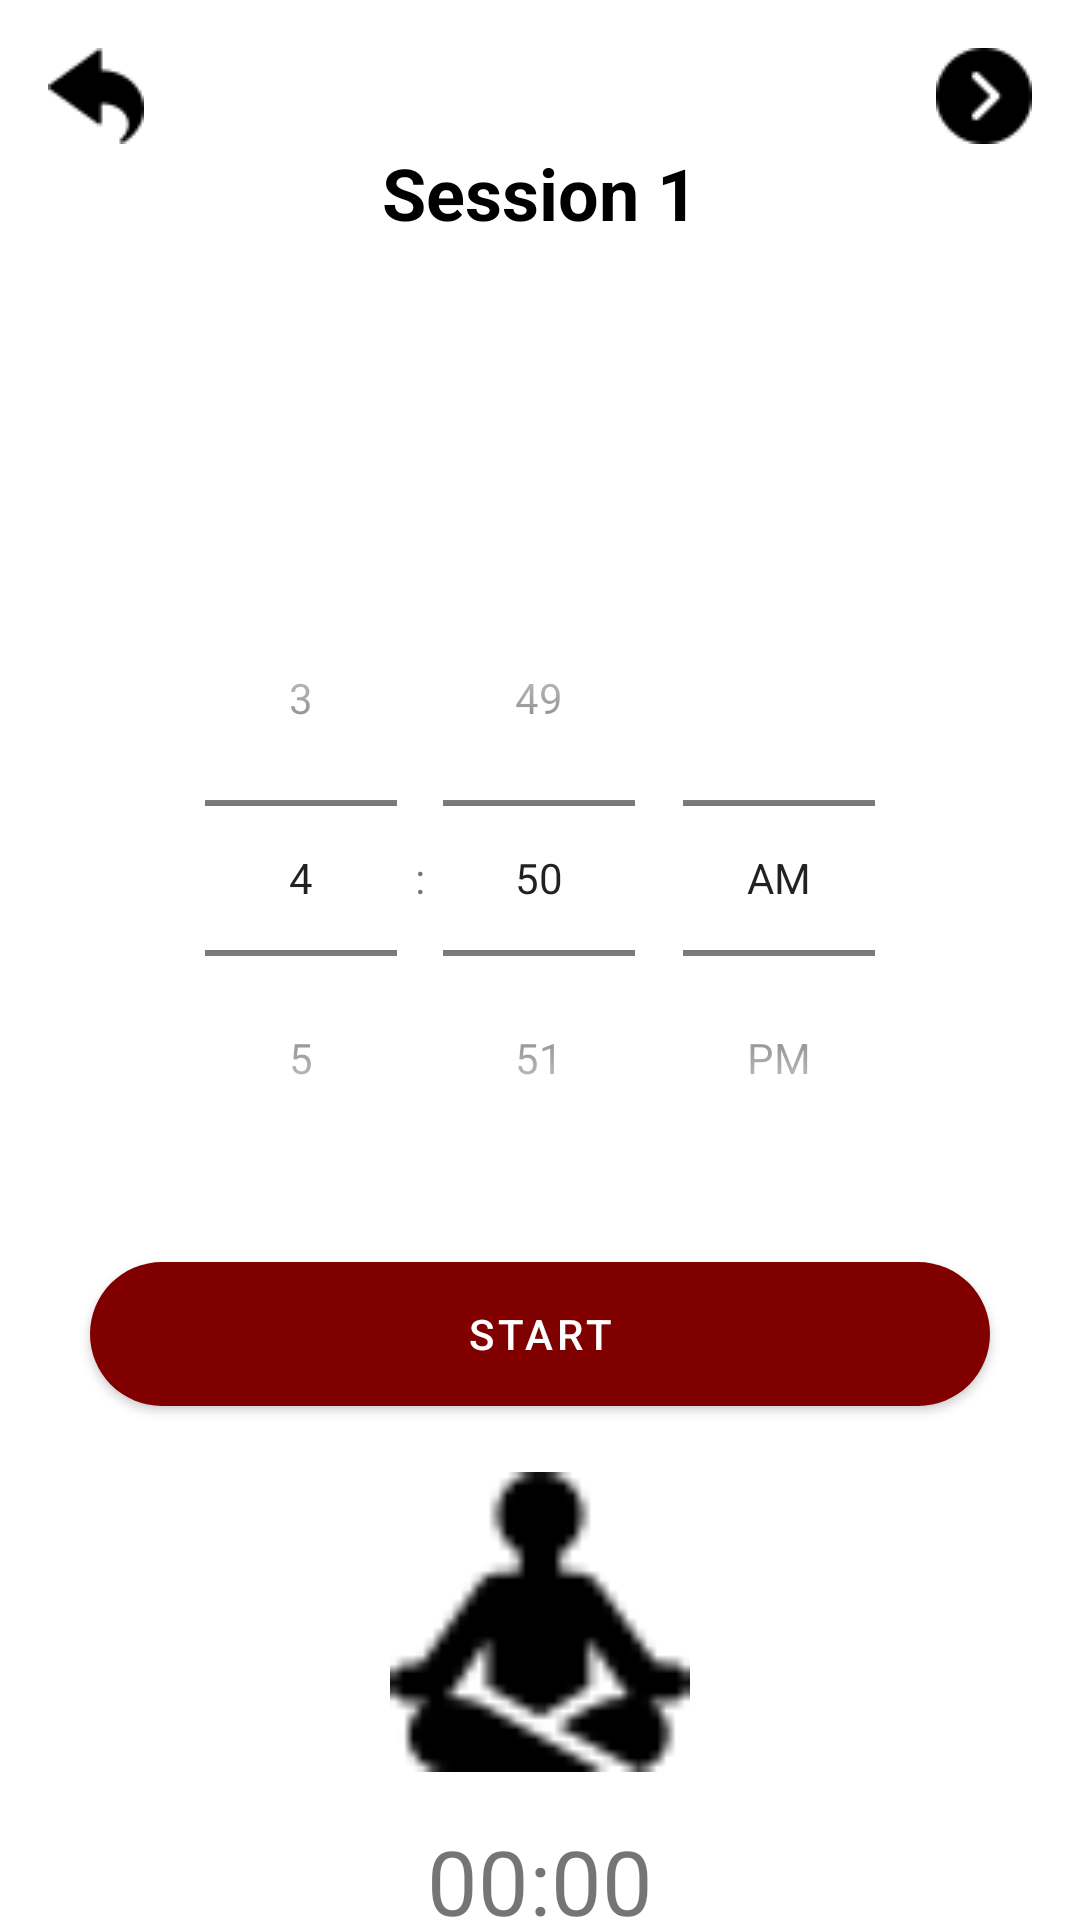

The Android layout XML behind this screen, and the referenced resources:
<!-- AndroidManifest.xml: application theme Theme.MeditationGuideApp -->
<!-- res/layout/activity_starting_session.xml -->
<?xml version="1.0" encoding="utf-8"?>
<RelativeLayout xmlns:android="http://schemas.android.com/apk/res/android"
    android:layout_width="match_parent"
    android:layout_height="match_parent"
    xmlns:app="http://schemas.android.com/apk/res-auto"
    android:background="@drawable/background_screen">

    <ImageView
        android:id="@+id/backgroundImageView"
        android:layout_width="match_parent"
        android:layout_height="match_parent"
        android:scaleType="centerCrop"
        android:visibility="invisible"
        android:contentDescription="@null" />

    <ImageView
        android:id="@+id/backButton"
        android:layout_width="wrap_content"
        android:layout_height="wrap_content"
        android:src="@drawable/ic_back"
        android:paddingStart="16dp"
        android:paddingTop="16dp"
        android:contentDescription="@string/back"
        android:layout_alignParentTop="true"
        android:layout_alignParentStart="true"/>

    <TextView
        android:id="@+id/session_name"
        android:layout_width="wrap_content"
        android:layout_height="wrap_content"
        android:text="@string/session_1"
        android:textSize="24sp"
        android:textStyle="bold"
        android:textColor="@color/black"
        android:layout_centerHorizontal="true"
        android:layout_below="@id/backButton" />

    <ImageView
        android:id="@+id/nextButton"
        android:layout_width="wrap_content"
        android:layout_height="wrap_content"
        android:src="@drawable/ic_next"
        android:paddingTop="16dp"
        android:paddingEnd="16dp"
        android:contentDescription="@string/next"
        android:layout_alignParentTop="true"
        android:layout_alignParentEnd="true"/>

    <TextView
        android:id="@+id/meditationName"
        android:layout_width="wrap_content"
        android:layout_height="wrap_content"
        android:textSize="18sp"
        android:textColor="@color/maroon"
        android:layout_below="@id/session_name"
        android:layout_marginTop="8dp"
        android:layout_centerHorizontal="true" />

    <TextView
        android:id="@+id/meditationRoutine"
        android:layout_width="wrap_content"
        android:layout_height="wrap_content"
        android:textSize="18sp"
        android:textColor="@color/black"
        android:layout_below="@id/meditationName"
        android:layout_marginTop="8dp"
        android:layout_centerHorizontal="true" />

    <TextView
        android:id="@+id/meditationCategory"
        android:layout_width="wrap_content"
        android:layout_height="wrap_content"
        android:textSize="16sp"
        android:textColor="@color/gray"
        android:layout_below="@id/meditationRoutine"
        android:layout_marginTop="4dp"
        android:layout_centerHorizontal="true" />

    <TimePicker
        android:id="@+id/time_picker"
        android:layout_width="match_parent"
        android:layout_height="wrap_content"
        android:layout_below="@id/meditationCategory"
        android:layout_marginTop="16dp"
        android:timePickerMode="spinner" />

    <com.google.android.material.button.MaterialButton
        android:id="@+id/start_button"
        android:layout_width="300dp"
        android:layout_height="60dp"
        android:layout_below="@id/time_picker"
        android:text="@string/start"
        android:textColor="@color/white"
        app:backgroundTint="@color/maroon"
        app:cornerRadius="25dp"
        android:layout_centerHorizontal="true"
        android:layout_marginTop="16dp"
        android:elevation="4dp" />

    <com.google.android.material.button.MaterialButton
        android:id="@+id/stop_button"
        android:layout_width="300dp"
        android:layout_height="60dp"
        android:text="@string/stop"
        android:textColor="@color/white"
        app:backgroundTint="@color/maroon"
        app:cornerRadius="25dp"
        android:layout_centerHorizontal="true"
        android:layout_below="@id/start_button"
        android:layout_marginTop="16dp"
        android:elevation="4dp"
        android:visibility="gone" />

    <ImageView
        android:id="@+id/meditationIcon"
        android:layout_width="100dp"
        android:layout_height="100dp"
        android:src="@drawable/ic_meditate"
        android:layout_centerHorizontal="true"
        android:layout_below="@id/stop_button"
        android:layout_marginTop="16dp"
        android:contentDescription="@string/start_your_meditation"/>

    <TextView
        android:id="@+id/timerTextView"
        android:layout_width="wrap_content"
        android:layout_height="wrap_content"
        android:textSize="30sp"
        android:textAlignment="center"
        android:layout_centerHorizontal="true"
        android:layout_below="@id/meditationIcon"
        android:layout_marginTop="16dp"
        android:text="@string/timer_placeholder"/>

</RelativeLayout>
<!-- resources referenced by this layout -->
<resources>
  <color name="black">#FF000000</color>
  <color name="gray">#636060</color>
  <color name="maroon">#800000</color>
  <color name="white">#FFFFFFFF</color>
  <!-- drawable ic_back: png bitmap (drawable, 539 bytes) -->
  <!-- drawable ic_meditate: png bitmap (drawable, 660 bytes) -->
  <!-- drawable ic_next: png bitmap (drawable, 505 bytes) -->
  <string name="back">Go back</string>
  <string name="next">Next</string>
  <string name="session_1">Session 1</string>
  <string name="start">Start</string>
  <string name="start_your_meditation">Start Your Meditation</string>
  <string name="stop">Stop</string>
  <string name="timer_placeholder">00:00</string>
  <style name="Theme.MeditationGuideApp" parent="Theme.MaterialComponents.DayNight.DarkActionBar">
          
          <item name="colorPrimary">@color/purple_500</item>
          <item name="colorPrimaryVariant">@color/purple_700</item>
          <item name="colorOnPrimary">@color/white</item>
          
          <item name="colorSecondary">@color/teal_200</item>
          <item name="colorSecondaryVariant">@color/teal_700</item>
          <item name="colorOnSecondary">@color/black</item>
          
          <item name="android:statusBarColor">?attr/colorPrimaryVariant</item>
          
      </style>
  <color name="purple_500">#FF6200EE</color>
  <color name="purple_700">#FF3700B3</color>
  <color name="teal_200">#FF03DAC5</color>
  <color name="teal_700">#FF018786</color>
</resources>
